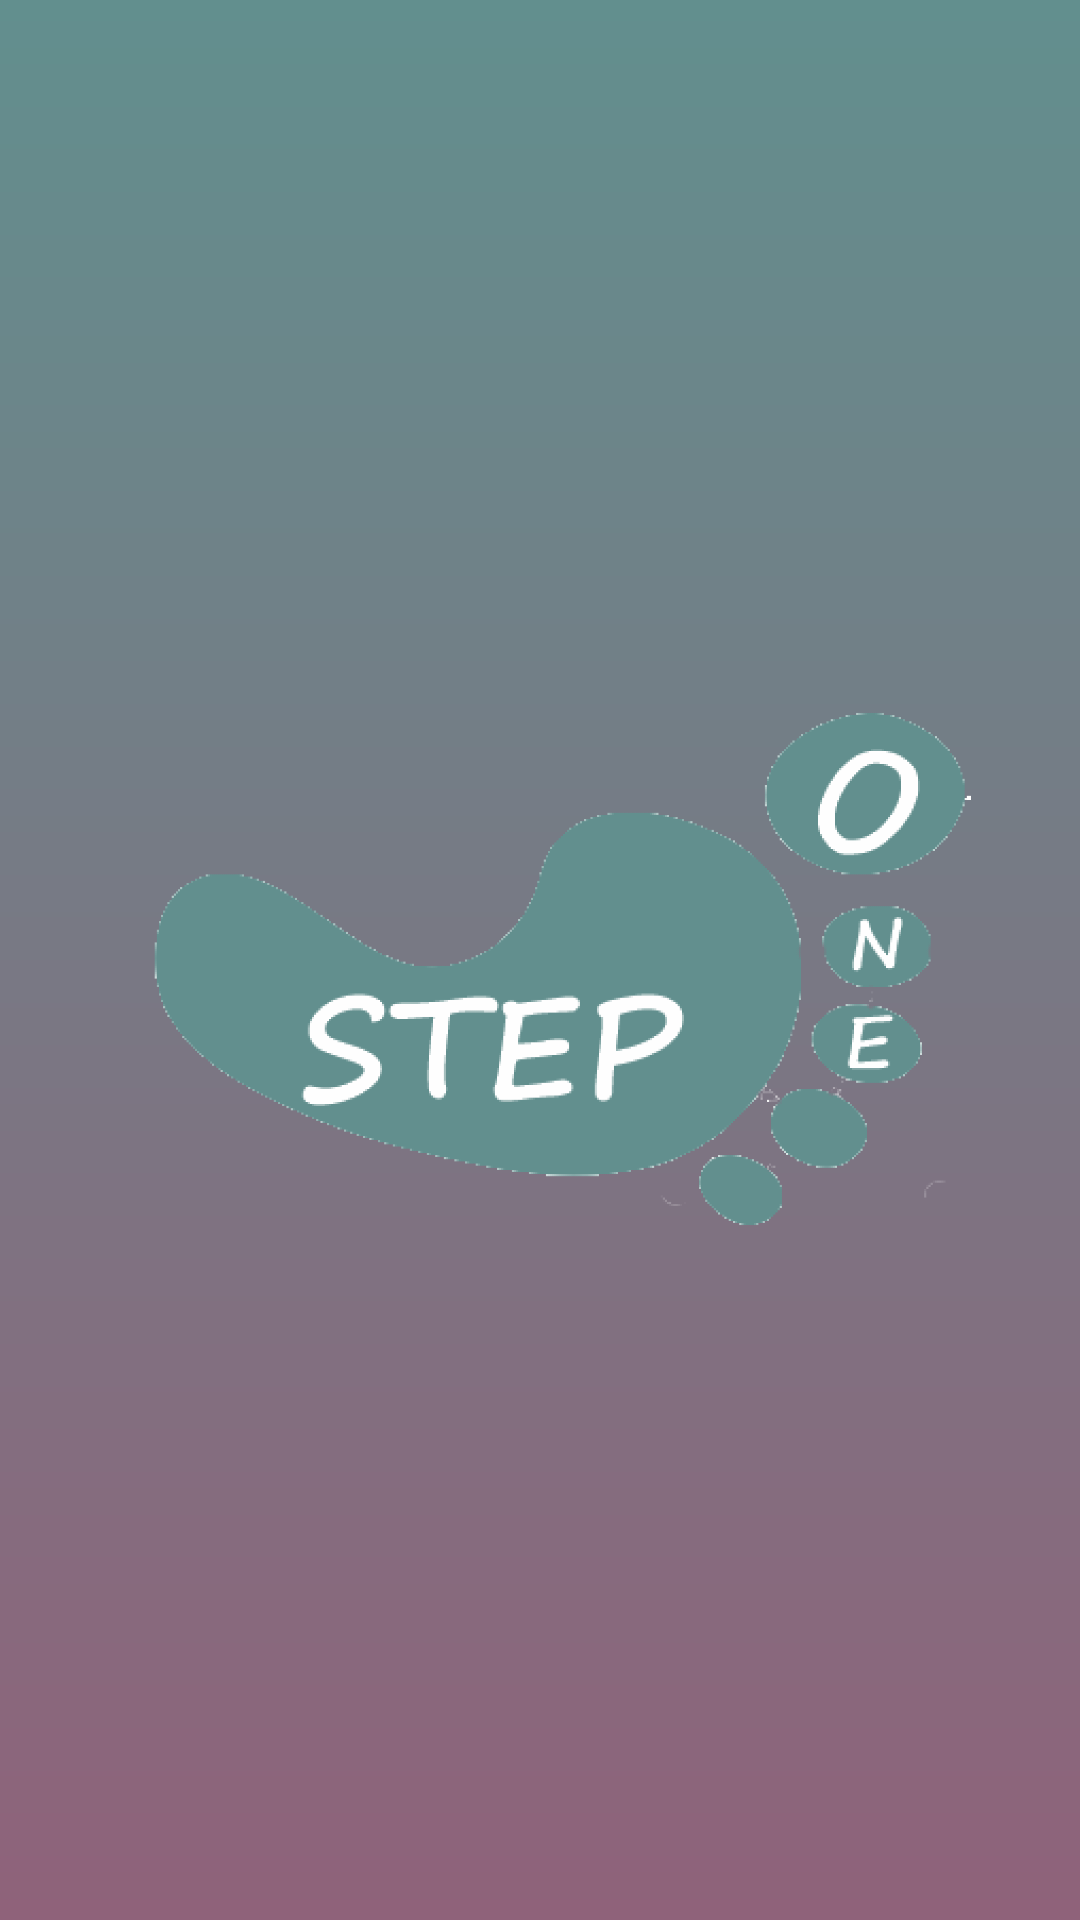

Write the Android layout XML for this screen, with the resource values it uses.
<!-- AndroidManifest.xml: application theme Theme.AppCompat.Light.NoActionBar -->
<!-- res/layout/activity_splash_screen.xml -->
<?xml version="1.0" encoding="utf-8"?>
<androidx.constraintlayout.widget.ConstraintLayout xmlns:android="http://schemas.android.com/apk/res/android"
    xmlns:app="http://schemas.android.com/apk/res-auto"
    xmlns:tools="http://schemas.android.com/tools"
    android:layout_width="match_parent"
    android:layout_height="match_parent"
    android:background="@drawable/signintxtview"
    tools:context=".SplashScreenActivity">

    <ImageView
        android:id="@+id/imageView"
        android:layout_width="287dp"
        android:layout_height="205dp"
        app:layout_constraintBottom_toBottomOf="parent"
        app:layout_constraintEnd_toEndOf="parent"
        app:layout_constraintStart_toStartOf="parent"
        app:layout_constraintTop_toTopOf="parent"
        app:srcCompat="@drawable/logo" />
</androidx.constraintlayout.widget.ConstraintLayout>
<!-- resources referenced by this layout -->
<resources>
  <!-- drawable logo: png bitmap (drawable-hdpi, 55040 bytes) -->
  <!-- drawable signintxtview (drawable) -->
  <?xml version="1.0" encoding="utf-8"?>
  <shape android:shape="rectangle"  xmlns:android="http://schemas.android.com/apk/res/android">
      <gradient android:angle="270"  android:startColor="@color/purble" android:endColor="@color/orange"/>
  </shape>
  <color name="purble">#628f8e</color>
  <color name="orange">#8f627a</color>
</resources>
